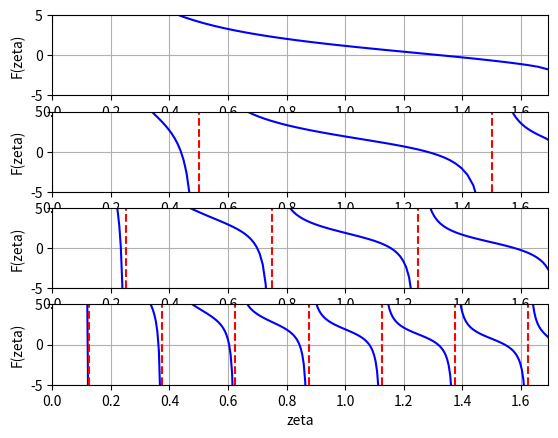

Here is the Python script that generated this plot:
import numpy as np
import matplotlib.pyplot as plt


def main():
    # setup fixed parameter values
    rho1 = 1800.0  # kg/m^3
    rho2 = 2500.0
    beta1 = 1900.0  # m/s
    beta2 = 3200.0
    H = 4000.0  # m

    zeta_max = H * np.sqrt(1.0 / beta1**2 - 1.0 / beta2**2)

    # select some frequencies
    freqs = [0.1, 0.5, 1.0, 2.0]  # Hz
    nf = len(freqs)

    plt.figure()

    for j, f in enumerate(freqs):
        # define the function
        def F(z):
            return (rho2 / rho1) * np.sqrt(zeta_max**2 - z**2) / z - np.tan(
                2 * np.pi * f * z
            )

        # compute asymptotes
        atotes = [0.0]
        a = 0.0
        k = 0
        while a < zeta_max:
            a = 0.25 * (2 * k + 1) / f
            if a < zeta_max:
                atotes.append(a)
            k += 1
        atotes.append(zeta_max)
        n = len(atotes)

        # plot the function between pairs of asymptotes
        plt.subplot(nf, 1, j + 1)
        for k, ak in enumerate(atotes):
            # plot asymptote
            if k and k < n - 1:
                plt.plot([ak, ak], [-5, 5], "--r")
            # plot the function
            if k < n - 1:
                zp = np.linspace(ak + 1e-3, atotes[k + 1] - 1e-3)
                Fp = F(zp)
                plt.plot(zp, Fp, "-b")
        plt.grid()
        plt.xlabel("zeta")
        plt.ylabel("F(zeta)")
        plt.xlim((0.0, zeta_max))
        plt.ylim((-5.0, 5.0))

    plt.show()


if __name__ == "__main__":
    main()
